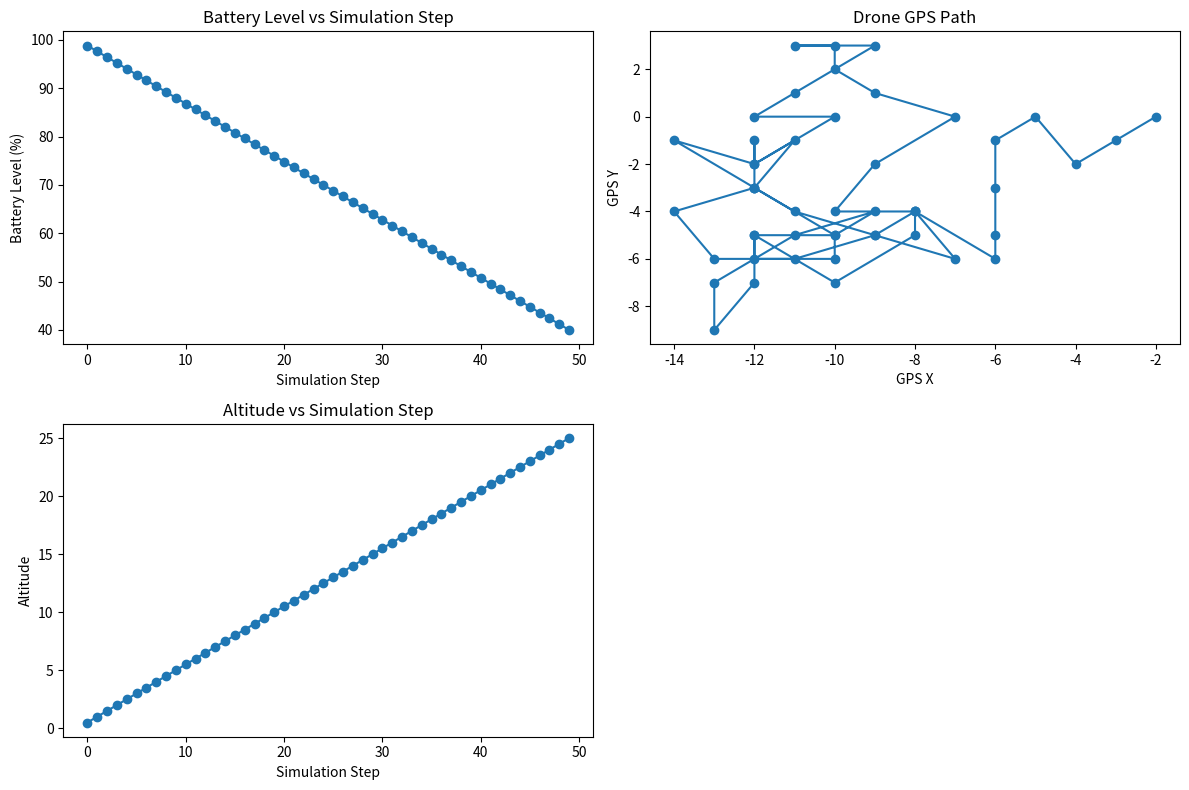

Write the Python code that produced this figure.
#implemented during saeindia competition
import random
import matplotlib.pyplot as plt

wind_effects = random.randint(0, 1)
weather_type = ["windy", "clear", "rainy"]
weather_condition = random.choice(weather_type)

print(weather_condition)
print(wind_effects)

Obstacles = random.randint(0, 1)
print(Obstacles)

battery_log = 100
altitude_log = 0
speed_log = 5
gps_x_log = 0
gps_y_log = 0
battery_drain = 0.8

parameters = []
battery = []
speed = []
gps_x = []
gps_y = []
altitude = []

for i in range(1, 51):

    if weather_condition == "windy" or weather_condition == "rainy":
        battery_log -= (battery_drain * 1.5)
        print("Battery Level: ", battery_log)
        battery.append(battery_log)
    else:
        battery_log -= battery_drain
        print("Battery Level: ", battery_log)
        battery.append(battery_log)

    if wind_effects == 1:
        speed_log += random.randint(-1, 1)
        print("Speed :", speed_log)
        speed.append(speed_log)
    else:
        print(speed_log)
        speed.append(speed_log)

    if Obstacles == 1:
        gps_x_log += random.randint(-2, 2)
        gps_y_log += random.randint(-2, 2)
        altitude_log += 0.5

    print("GPS_X :", gps_x_log)
    print("GPS_Y :", gps_y_log)
    print("Altitude:", altitude_log)

    gps_x.append(gps_x_log)
    gps_y.append(gps_y_log)
    altitude.append(altitude_log)

    # health monitoring
    if battery_log < 20:
        print("Battery is less than threshold")

    if altitude_log < 0:
        print("Altitude is lesser than zero")

    if (gps_x_log>1 and gps_y_log > 1):
        print("GPS drift is greater than 1")
    


# visualisation

plt.figure(figsize=(12, 8))

plt.subplot(2, 2, 1)
plt.plot(battery, marker="o")
plt.title("Battery Level vs Simulation Step")
plt.xlabel("Simulation Step")
plt.ylabel("Battery Level (%)")

plt.subplot(2, 2, 2)
plt.plot(gps_x, gps_y, marker="o")
plt.title("Drone GPS Path")
plt.xlabel("GPS X")
plt.ylabel("GPS Y")

plt.subplot(2, 2, 3)
plt.plot(altitude, marker="o")
plt.title("Altitude vs Simulation Step")
plt.xlabel("Simulation Step")
plt.ylabel("Altitude")

plt.tight_layout()
plt.show()
